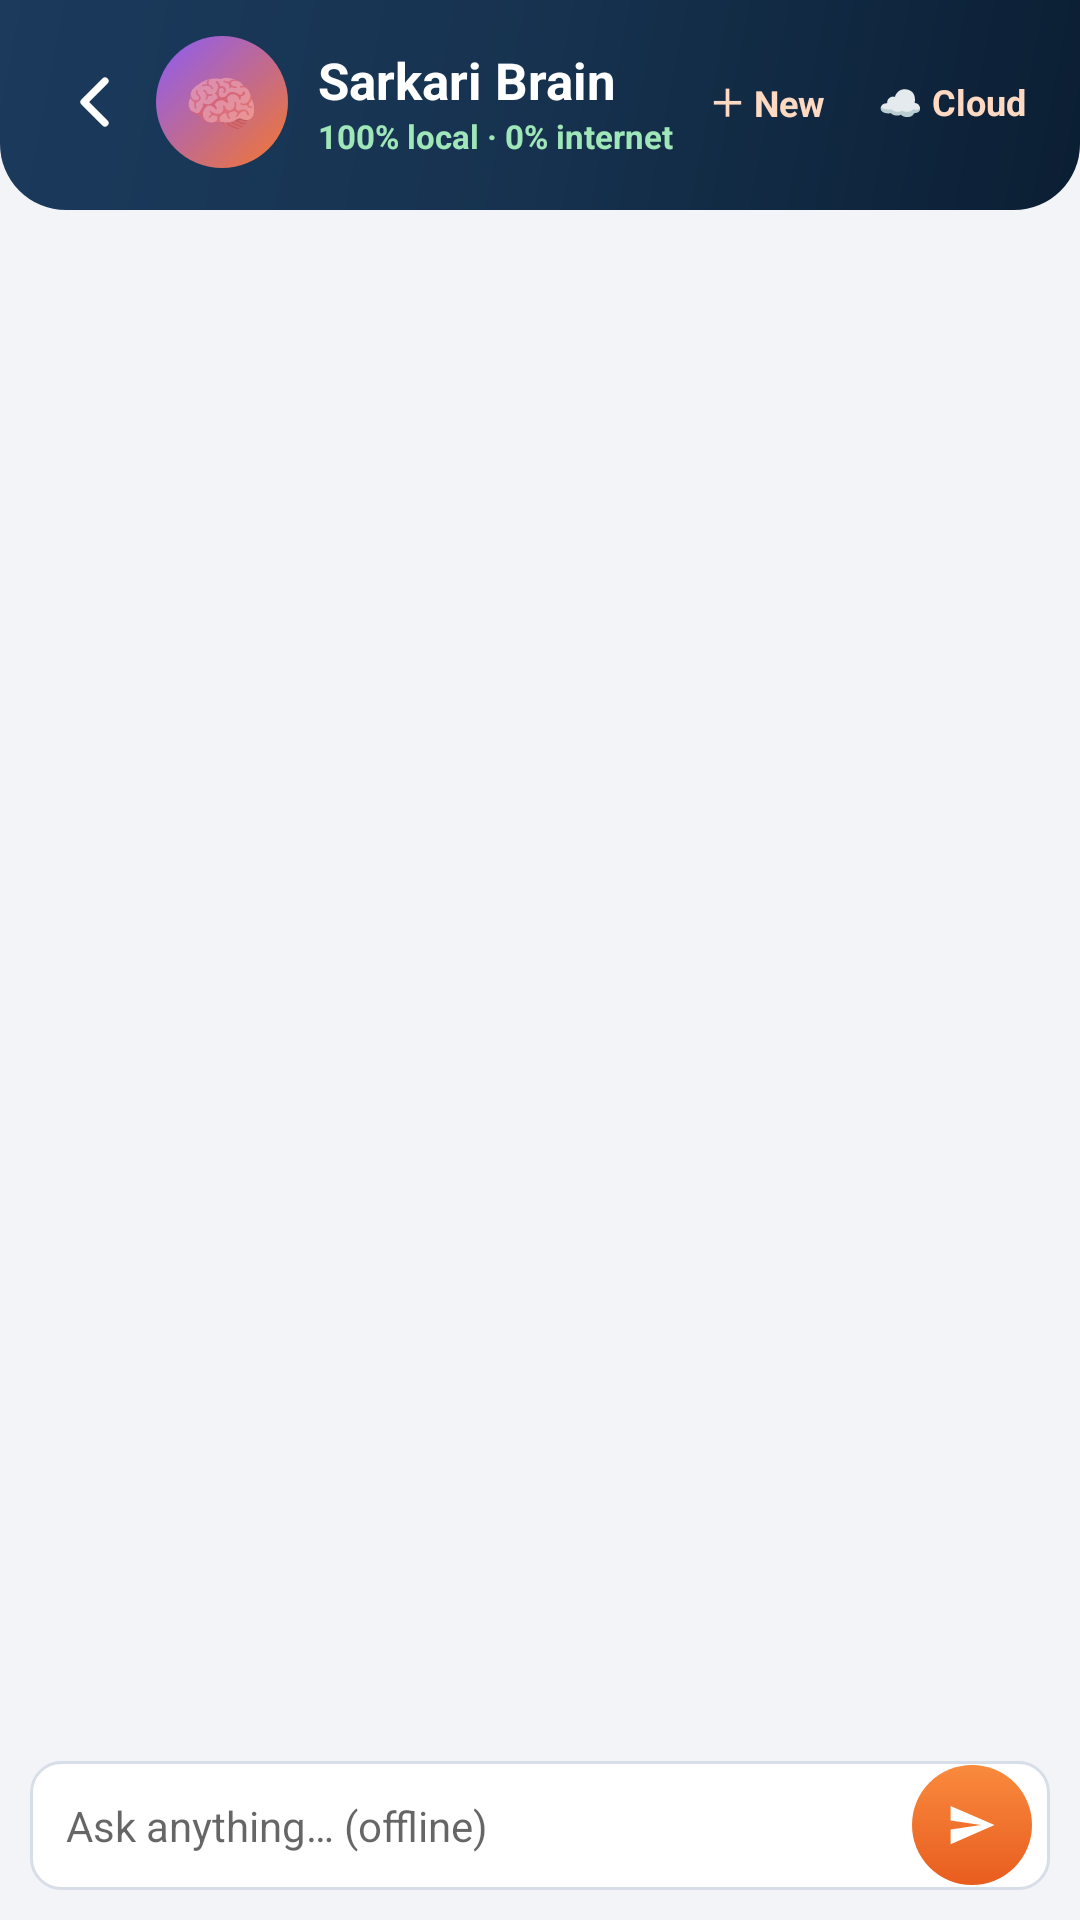

Android layout source for this screen:
<!-- AndroidManifest.xml: application theme AppTheme -->
<!-- res/layout/activity_local_ai.xml -->
<?xml version="1.0" encoding="utf-8"?>
<LinearLayout xmlns:android="http://schemas.android.com/apk/res/android"
    android:layout_width="match_parent" android:layout_height="match_parent"
    android:orientation="vertical" android:background="@color/bg">

    <LinearLayout android:layout_width="match_parent" android:layout_height="wrap_content"
        android:orientation="horizontal" android:gravity="center_vertical"
        android:background="@drawable/bg_header" android:paddingLeft="12dp"
        android:paddingRight="10dp" android:paddingTop="12dp" android:paddingBottom="14dp">

        <ImageView android:id="@+id/back" android:layout_width="40dp"
            android:layout_height="40dp" android:src="@drawable/ic_chevron_left"
            android:padding="8dp" android:background="@drawable/bg_row_ripple"
            android:contentDescription="Back"/>

        <FrameLayout android:layout_width="44dp" android:layout_height="44dp"
            android:background="@drawable/bg_ai_orb">
            <TextView android:layout_width="wrap_content" android:layout_height="wrap_content"
                android:layout_gravity="center" android:text="🧠" android:textSize="20sp"/>
        </FrameLayout>

        <LinearLayout android:layout_width="0dp" android:layout_height="wrap_content"
            android:layout_weight="1" android:orientation="vertical" android:layout_marginLeft="10dp">
            <TextView android:layout_width="wrap_content" android:layout_height="wrap_content"
                android:text="@string/brain_title" android:textColor="#FFFFFF"
                android:textSize="17sp" android:textStyle="bold"/>
            <TextView android:layout_width="wrap_content" android:layout_height="wrap_content"
                android:text="@string/brain_sub" android:textColor="#9FE6B8"
                android:textSize="11sp" android:textStyle="bold"/>
        </LinearLayout>

        <TextView android:id="@+id/brain_new" android:layout_width="wrap_content"
            android:layout_height="wrap_content" android:text="@string/ai_new_chat"
            android:textColor="#FFD9C2" android:textSize="12sp" android:textStyle="bold"
            android:background="@drawable/bg_row_ripple" android:padding="6dp"/>
        <TextView android:id="@+id/brain_cloud" android:layout_width="wrap_content"
            android:layout_height="wrap_content" android:text="@string/brain_cloud"
            android:textColor="#FFD9C2" android:textSize="12sp" android:textStyle="bold"
            android:background="@drawable/bg_row_ripple" android:padding="8dp"
            android:layout_marginLeft="4dp"/>
    </LinearLayout>

    <ListView android:id="@+id/brain_list" android:layout_width="match_parent"
        android:layout_height="0dp" android:layout_weight="1"
        android:divider="@android:color/transparent" android:dividerHeight="8dp"
        android:padding="10dp" android:scrollbars="none"
        android:cacheColorHint="@android:color/transparent"
        android:stackFromBottom="true" android:transcriptMode="alwaysScroll"/>

    <HorizontalScrollView android:layout_width="match_parent"
        android:layout_height="wrap_content" android:scrollbars="none"
        android:paddingLeft="10dp" android:paddingRight="10dp">
        <LinearLayout android:id="@+id/brain_chips" android:layout_width="wrap_content"
            android:layout_height="wrap_content" android:orientation="horizontal"
            android:paddingBottom="8dp"/>
    </HorizontalScrollView>

    <FrameLayout android:layout_width="match_parent" android:layout_height="wrap_content"
        android:paddingLeft="10dp" android:paddingRight="10dp" android:paddingBottom="10dp">
        <EditText android:id="@+id/brain_input" android:layout_width="match_parent"
            android:layout_height="wrap_content" android:hint="@string/brain_hint"
            android:textSize="14sp" android:maxLines="4"
            android:inputType="textMultiLine|textCapSentences"
            android:background="@drawable/bg_input" android:padding="12dp"
            android:paddingRight="58dp"/>
        <FrameLayout android:id="@+id/brain_send" android:layout_width="40dp"
            android:layout_height="40dp" android:layout_gravity="right|center_vertical"
            android:layout_marginRight="6dp" android:background="@drawable/bg_send"
            android:foreground="@drawable/bg_row_ripple" android:clickable="true"
            android:focusable="true" android:contentDescription="Send">
            <ImageView android:id="@+id/brain_send_icon" android:layout_width="18dp"
                android:layout_height="18dp" android:layout_gravity="center"
                android:src="@drawable/ic_send"/>
        </FrameLayout>
    </FrameLayout>
</LinearLayout>
<!-- resources referenced by this layout -->
<resources>
  <color name="bg">#F2F4F8</color>
  <!-- drawable bg_ai_orb (drawable) -->
  <?xml version="1.0" encoding="utf-8"?>
  <shape xmlns:android="http://schemas.android.com/apk/res/android" android:shape="oval">
      <gradient android:angle="135" android:startColor="#F4772E" android:endColor="#8B5CF6"/>
  </shape>
  <!-- drawable bg_header (drawable) -->
  <?xml version="1.0" encoding="utf-8"?>
  <shape xmlns:android="http://schemas.android.com/apk/res/android" android:shape="rectangle">
      <gradient android:angle="315" android:startColor="#1B3A5C" android:centerColor="#16324F" android:endColor="#0B1E33"/>
      <corners android:bottomLeftRadius="22dp" android:bottomRightRadius="22dp"/>
  </shape>
  <!-- drawable bg_input (drawable) -->
  <?xml version="1.0" encoding="utf-8"?>
  <shape xmlns:android="http://schemas.android.com/apk/res/android" android:shape="rectangle">
      <solid android:color="#FFFFFF"/>
      <stroke android:width="1dp" android:color="#D8DEE7"/>
      <corners android:radius="10dp"/>
  </shape>
  <!-- drawable bg_send (drawable) -->
  <?xml version="1.0" encoding="utf-8"?>
  <shape xmlns:android="http://schemas.android.com/apk/res/android" android:shape="oval">
      <gradient android:angle="270" android:startColor="#F98A3D" android:endColor="#E85D1F"/>
  </shape>
  <!-- drawable ic_chevron_left (drawable) -->
  <?xml version="1.0" encoding="utf-8"?>
  <vector xmlns:android="http://schemas.android.com/apk/res/android"
      android:width="24dp" android:height="24dp"
      android:viewportWidth="24" android:viewportHeight="24">
      <path android:pathData="M15,5 L8,12 L15,19"
          android:strokeColor="#FFFFFF" android:strokeWidth="2.4"
          android:strokeLineCap="round" android:strokeLineJoin="round"
          android:fillColor="#00000000"/>
  </vector>
  <!-- drawable ic_send (drawable) -->
  <?xml version="1.0" encoding="utf-8"?>
  <vector xmlns:android="http://schemas.android.com/apk/res/android"
      android:width="24dp" android:height="24dp"
      android:viewportWidth="24" android:viewportHeight="24">
      <path android:fillColor="#FFFFFF"
          android:pathData="M2.5,20.5 L22,12 L2.5,3.5 L2.5,10 L16,12 L2.5,14 Z"/>
  </vector>
  <string name="ai_new_chat">＋ New</string>
  <string name="brain_cloud">☁ Cloud</string>
  <string name="brain_hint">Ask anything… (offline)</string>
  <string name="brain_sub" formatted="false">100% local · 0% internet</string>
  <string name="brain_title">Sarkari Brain</string>
  <style name="AppTheme" parent="android:Theme.Material.Light.NoActionBar">
          <item name="android:colorPrimary">@color/primary</item>
          <item name="android:colorPrimaryDark">@color/primary_dark</item>
          <item name="android:colorAccent">@color/accent</item>
          <item name="android:statusBarColor">@color/primary_dark</item>
          <item name="android:windowBackground">@color/bg</item>
          <item name="android:textColorPrimary">@color/text_main</item>
          <item name="android:textColorSecondary">@color/text_sub</item>
      </style>
  <color name="primary">#16324F</color>
  <color name="primary_dark">#0E2236</color>
  <color name="accent">#F4772E</color>
  <color name="text_main">#1B2430</color>
  <color name="text_sub">#63707F</color>
</resources>
